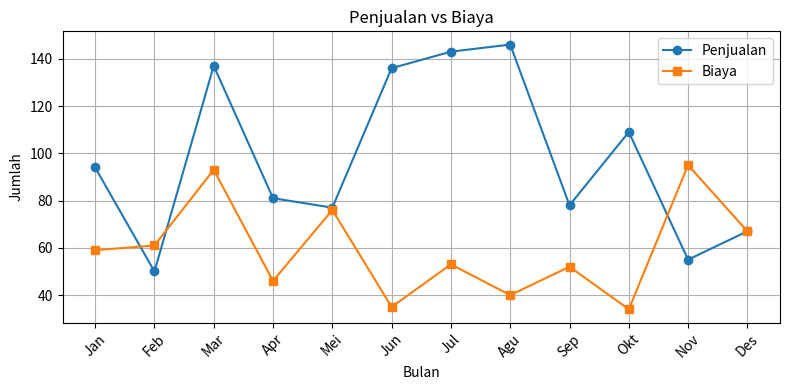
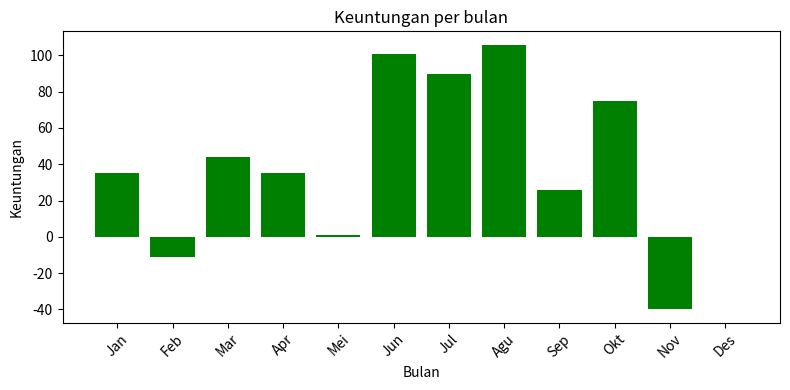
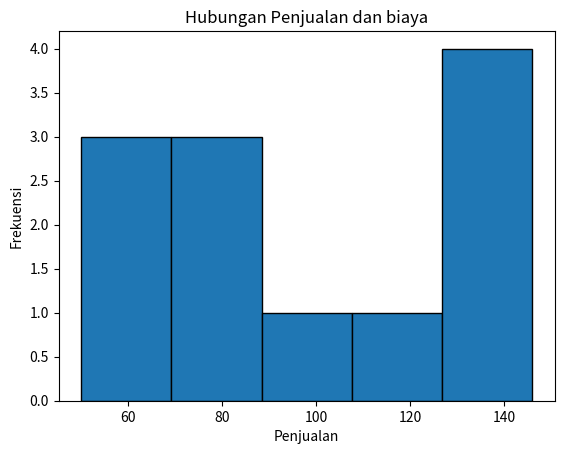
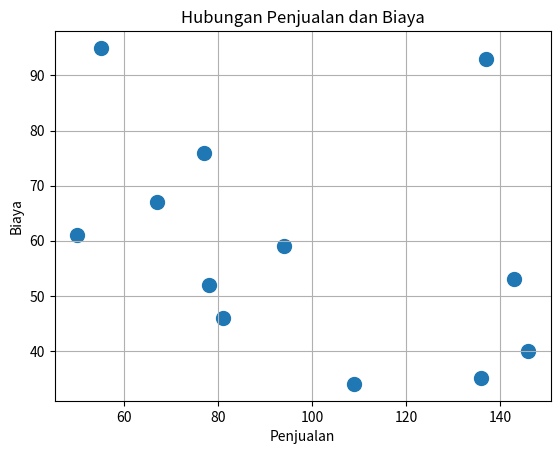
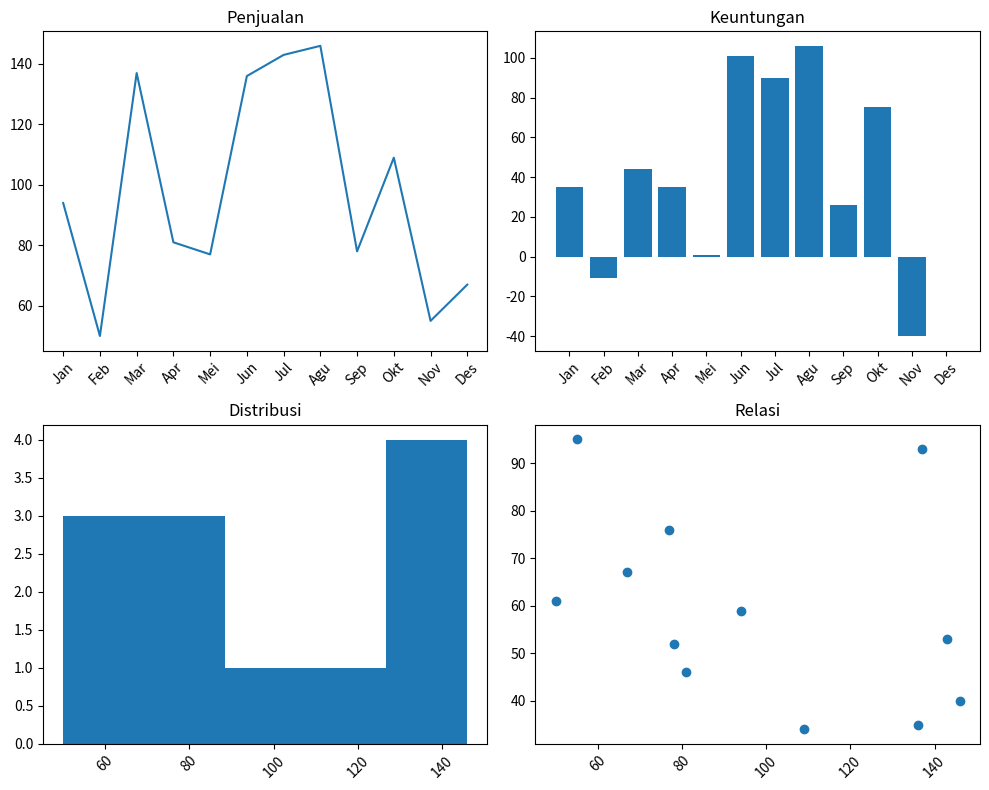

Generate these figures, in order, with matplotlib:
import os
os.system('cls')

import matplotlib.pyplot as plt
import numpy as np

# DATA PENJUALAN 12 BULAN
bulan = ["Jan", "Feb", "Mar", "Apr", "Mei", "Jun",
         "Jul", "Agu", "Sep", "Okt", "Nov", "Des"]

penjualan = np.random.randint(50, 150, 12)
biaya = np.random.randint(30, 100, 12)
keuntungan = penjualan - biaya

# LINE CHART PENJUALAN
plt.figure(figsize=(8,4))
plt.plot(bulan, penjualan, marker="o", label="Penjualan")
plt.plot(bulan, biaya, marker="s", label="Biaya")
plt.title("Penjualan vs Biaya")
plt.xlabel("Bulan")
plt.ylabel("Jumlah")
plt.legend()
plt.grid(True)
plt.xticks(rotation=45)
plt.tight_layout()
plt.show()

# BAR CHART KEUNTUNGAN
plt.figure(figsize=(8, 4))
plt.bar(bulan, keuntungan, color="green")
plt.title("Keuntungan per bulan")
plt.xlabel("Bulan")
plt.ylabel("Keuntungan")
plt.xticks(rotation=45)
plt.tight_layout()
plt.show()

# HISTOGRAM DISTRIBUSI PENJUALAN
plt.figure()
plt.hist(penjualan, bins=5, edgecolor="black")
plt.title("Hubungan Penjualan dan biaya")
plt.xlabel("Penjualan")
plt.ylabel("Frekuensi")
plt.show()

# SCATTER HUBUNGAN Penjualan & Biaya
plt.figure()
plt.scatter(penjualan, biaya, s=100)
plt.title("Hubungan Penjualan dan Biaya")
plt.xlabel("Penjualan")
plt.ylabel("Biaya")
plt.grid(True)
plt.show()

# DASHBOARD SUBPLOT
fig, axs = plt.subplots(2, 2, figsize=(10, 8))

axs[0,0].plot(bulan, penjualan)
axs[0,0].set_title("Penjualan")

axs[0,1].bar(bulan, keuntungan)
axs[0,1].set_title("Keuntungan")

axs[1,0].hist(penjualan, bins=5)
axs[1,0].set_title("Distribusi")

axs[1,1].scatter(penjualan, biaya)
axs[1,1].set_title("Relasi")

for ax in axs.flat:
    ax.tick_params(axis='x', rotation=45)
plt.tight_layout()
plt.show()

fig.savefig("dashboard_penjualan.png", dpi=300)
